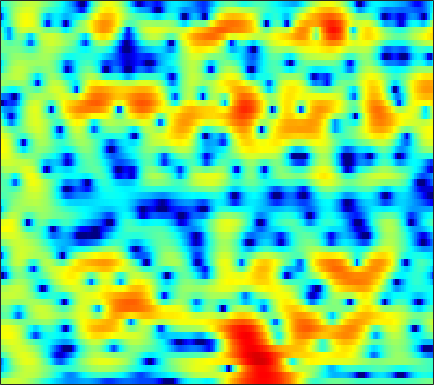

The data file committed next to this chart (first rows):
1.5131, 1.7795, 2.0782, 2.3134, 2.4451, 2.5642, 2.6101, 2.596, 2.5056, 2.3381, 2.0918, 1.861, 1.4897, 1.042, 0.66317, 0.11017, -0.50012, -0.98797, -1.6807, -2.3888, -3.0918, -3.6088, -4.2715, -4.892
-3.531, -2.689, -1.663, -0.757, -0.1571, 0.5356, 1.109, 1.463, 1.838, 2.106, 2.269, 2.326, 2.321, 2.231, 2.108, 1.876, 1.569, 1.296, 0.8749, 0.3924, -0.1504, -0.5942, -1.24, -1.951
-7.796, -6.422, -4.761, -3.29, -2.309, -1.157, -0.1743, 0.4528, 1.149, 1.695, 2.094, 2.304, 2.469, 2.513, 2.47, 2.317, 2.062, 1.81, 1.402, 0.9285, 0.3921, -0.03658, -0.6248, -1.212
-9.347, -7.202, -4.843, -2.903, -1.67, -0.2749, 0.867, 1.575, 2.339, 2.91, 3.304, 3.483, 3.576, 3.505, 3.348, 2.994, 2.479, 1.987, 1.189, 0.2218, -0.9273, -1.922, -3.405, -5.098
-2.802, -2.045, -1.02, -0.03906, 0.642, 1.456, 2.14, 2.562, 2.997, 3.28, 3.417, 3.42, 3.29, 3.011, 2.702, 2.152, 1.44, 0.8005, -0.2151, -1.428, -2.865, -4.108, -5.998, -8.177
0.3838, 0.8388, 1.407, 1.904, 2.224, 2.574, 2.829, 2.948, 3.01, 2.954, 2.79, 2.596, 2.244, 1.792, 1.389, 0.7784, 0.08099, -0.5002, -1.361, -2.339, -3.42, -4.303, -5.58, -6.988
1.939, 2.401, 2.884, 3.218, 3.372, 3.445, 3.371, 3.219, 2.894, 2.425, 1.824, 1.3, 0.5216, -0.2949, -0.9024, -1.651, -2.282, -2.676, -3.105, -3.465, -3.817, -4.111, -4.574, -5.122
3.644, 3.949, 4.223, 4.347, 4.339, 4.18, 3.838, 3.453, 2.748, 1.793, 0.5358, -0.6404, -2.6, -5.135, -7.456, -10.66, -11.63, -10.21, -7.854, -6.062, -4.88, -4.334, -3.949, -3.897
3.809, 3.953, 4.047, 4.019, 3.921, 3.682, 3.315, 2.948, 2.329, 1.54, 0.5403, -0.3568, -1.768, -3.397, -4.644, -5.984, -6.303, -5.771, -4.6, -3.462, -2.665, -2.312, -2.16, -2.364
1.257, 1.436, 1.534, 1.428, 1.233, 0.8658, 0.444, 0.1431, -0.1792, -0.3529, -0.4112, -0.3995, -0.3494, -0.2815, -0.2142, -0.1005, 0.07068, 0.2292, 0.4515, 0.6433, 0.7313, 0.7234, 0.5876, 0.2637
-1.952, -1.438, -1.262, -1.657, -2.353, -3.882, -6.165, -8.271, -10.11, -8.457, -5.557, -3.693, -1.804, -0.4216, 0.3677, 1.179, 1.758, 2.072, 2.345, 2.469, 2.48, 2.427, 2.248, 1.956
-0.9486, -0.6056, -0.5303, -0.8806, -1.438, -2.575, -4.066, -5.189, -5.934, -5.164, -3.501, -2.19, -0.6833, 0.4957, 1.169, 1.828, 2.28, 2.494, 2.631, 2.621, 2.475, 2.276, 1.874, 1.333
1.233, 1.381, 1.456, 1.411, 1.307, 1.108, 0.8839, 0.7422, 0.6342, 0.6783, 0.8295, 0.9608, 1.123, 1.25, 1.298, 1.278, 1.145, 1.003, 0.7819, 0.5324, 0.2341, -0.04738, -0.509, -1.136
1.955, 2.109, 2.28, 2.39, 2.436, 2.458, 2.433, 2.385, 2.272, 2.099, 1.855, 1.605, 1.175, 0.5917, 0.04328, -0.8427, -1.866, -2.679, -3.666, -4.285, -4.364, -4.115, -3.585, -3.147
1.108, 1.289, 1.552, 1.824, 2.02, 2.243, 2.396, 2.456, 2.433, 2.254, 1.917, 1.55, 0.8804, -0.07856, -1.022, -2.644, -4.91, -7.344, -12.58, -28.48, -15.78, -10.24, -6.205, -3.766
-2.987, -2.864, -2.362, -1.564, -0.9044, -0.09223, 0.5579, 0.8964, 1.156, 1.195, 1.009, 0.7261, 0.18, -0.5183, -1.148, -2.08, -3.095, -3.832, -4.643, -4.927, -4.432, -3.613, -2.296, -0.9842
-15.93, -17.94, -11.72, -7.196, -4.919, -2.777, -1.367, -0.683, -0.1922, -0.09685, -0.3693, -0.7745, -1.494, -2.256, -2.742, -3.162, -3.183, -2.931, -2.392, -1.709, -0.9125, -0.289, 0.5043, 1.298
-7.273, -7.218, -6.088, -4.295, -2.946, -1.42, -0.3106, 0.2331, 0.5257, 0.2942, -0.4877, -1.49, -3.577, -6.859, -10.33, -13.33, -9.038, -5.963, -3.068, -1.087, 0.2951, 1.049, 1.777, 2.316
-4.911, -4.114, -2.759, -1.351, -0.3643, 0.7858, 1.65, 2.08, 2.35, 2.211, 1.664, 0.9732, -0.3366, -1.925, -3.002, -3.59, -2.81, -1.755, -0.3633, 0.7304, 1.443, 1.727, 1.817, 1.523
-12.17, -8.058, -4.527, -2.087, -0.7138, 0.6931, 1.709, 2.239, 2.685, 2.874, 2.821, 2.656, 2.343, 1.971, 1.72, 1.482, 1.357, 1.314, 1.284, 1.178, 0.9243, 0.5957, -0.08603, -1.172
-4.875, -3.808, -2.293, -0.9051, -0.003347, 0.9868, 1.738, 2.158, 2.528, 2.722, 2.761, 2.705, 2.548, 2.314, 2.102, 1.778, 1.414, 1.109, 0.6567, 0.1192, -0.5194, -1.073, -1.945, -2.905
-0.268, 0.1609, 0.7577, 1.321, 1.702, 2.114, 2.4, 2.536, 2.61, 2.562, 2.423, 2.269, 1.997, 1.675, 1.397, 0.9684, 0.473, 0.04275, -0.6299, -1.399, -2.269, -2.971, -3.914, -4.782
2.45, 2.703, 2.983, 3.183, 3.264, 3.265, 3.138, 2.95, 2.594, 2.135, 1.614, 1.22, 0.7279, 0.3045, 0.02156, -0.3446, -0.776, -1.197, -1.96, -2.999, -4.362, -5.598, -7.447, -9.237
4.069, 4.256, 4.424, 4.471, 4.401, 4.142, 3.657, 3.116, 2.135, 0.8638, -0.6562, -1.823, -3.023, -3.394, -3.129, -2.504, -2.028, -1.912, -2.167, -2.997, -4.496, -6.199, -9.639, -15.47
3.149, 3.487, 3.881, 4.127, 4.173, 3.998, 3.488, 2.842, 1.527, -0.4738, -3.562, -7.17, -16.99, -14.85, -8.532, -4.448, -2.288, -1.372, -0.7918, -0.7887, -1.234, -1.795, -2.664, -3.486
-2.36, -1.149, 0.2148, 1.214, 1.721, 2.08, 2.09, 1.881, 1.321, 0.4669, -0.5686, -1.351, -2.078, -2.172, -1.818, -1.071, -0.3226, 0.1256, 0.5, 0.6465, 0.5867, 0.445, 0.1771, -0.1249
-7.42, -5.064, -2.858, -1.327, -0.4995, 0.2792, 0.7642, 0.9662, 1.076, 1.049, 0.9494, 0.8676, 0.7981, 0.8085, 0.8689, 0.9924, 1.119, 1.188, 1.219, 1.154, 0.9913, 0.8092, 0.4863, 0.1178
-4.334, -3.551, -2.519, -1.611, -1.025, -0.3709, 0.1553, 0.4777, 0.8271, 1.11, 1.334, 1.48, 1.637, 1.762, 1.827, 1.873, 1.86, 1.8, 1.651, 1.403, 1.053, 0.72, 0.1895, -0.4472
-2.114, -1.93, -1.636, -1.323, -1.085, -0.7489, -0.3904, -0.08829, 0.3458, 0.8111, 1.271, 1.592, 1.961, 2.242, 2.385, 2.477, 2.451, 2.349, 2.099, 1.717, 1.201, 0.7193, -0.0475, -0.9981
-1.401, -1.444, -1.576, -1.801, -2.009, -2.239, -2.24, -1.982, -1.269, -0.3045, 0.718, 1.41, 2.187, 2.747, 3.025, 3.208, 3.187, 3.053, 2.718, 2.236, 1.605, 1.038, 0.1424, -0.9347
-1.803, -1.648, -1.889, -2.796, -4.035, -6.699, -10.25, -10.6, -6.459, -2.675, -0.04803, 1.37, 2.694, 3.516, 3.859, 4.002, 3.839, 3.551, 3, 2.307, 1.543, 0.9495, 0.1432, -0.6882
-2.086, -1.118, -0.6476, -0.9901, -1.737, -3.251, -4.644, -4.612, -2.751, -0.3921, 1.544, 2.628, 3.604, 4.096, 4.169, 3.896, 3.22, 2.455, 1.143, -0.3903, -1.832, -2.6, -3.033, -3.002
0.3622, 0.946, 1.436, 1.639, 1.646, 1.566, 1.561, 1.664, 1.984, 2.427, 2.875, 3.134, 3.307, 3.198, 2.893, 2.139, 0.9029, -0.4396, -2.978, -6.872, -13.87, -24.49, -13.96, -8.98
2.489, 2.641, 2.768, 2.791, 2.754, 2.649, 2.504, 2.403, 2.276, 2.181, 2.097, 2.022, 1.867, 1.589, 1.264, 0.6173, -0.3334, -1.283, -2.846, -4.705, -6.471, -7.325, -7.518, -7.04
3.733, 3.708, 3.567, 3.291, 3.003, 2.525, 1.945, 1.477, 0.8574, 0.3335, -0.02004, -0.1434, -0.157, -0.07003, -0.01382, -0.04072, -0.2381, -0.4907, -0.9827, -1.573, -2.184, -2.611, -3.13, -3.604
4.532, 4.389, 4.018, 3.441, 2.851, 1.829, 0.531, -0.6614, -2.501, -4.412, -5.613, -5.476, -4.194, -2.636, -1.634, -0.6208, 0.03556, 0.3182, 0.4468, 0.3733, 0.1183, -0.1626, -0.616, -1.173
4.609, 4.354, 3.827, 3.079, 2.353, 1.112, -0.5178, -2.134, -5.064, -9.708, -16.52, -13.77, -7.656, -4.027, -2.236, -0.5672, 0.4998, 0.9889, 1.343, 1.378, 1.157, 0.8466, 0.2783, -0.4273
3.81, 3.415, 2.777, 2.03, 1.424, 0.5794, -0.3472, -1.06, -1.988, -2.728, -2.968, -2.71, -1.882, -0.7962, 0.01359, 0.933, 1.578, 1.876, 2.015, 1.848, 1.398, 0.8691, -0.1317, -1.43
2.159, 1.432, 0.4134, -0.5392, -1.117, -1.6, -1.729, -1.597, -1.272, -0.7765, -0.1961, 0.2883, 0.9801, 1.633, 2.079, 2.527, 2.803, 2.878, 2.749, 2.387, 1.748, 1.073, -0.1253, -1.787
-0.686, -2.141, -4.446, -7.093, -8.898, -9.522, -7.621, -5.774, -3.555, -1.742, -0.2944, 0.6142, 1.611, 2.382, 2.826, 3.18, 3.316, 3.252, 2.962, 2.47, 1.771, 1.143, 0.2641, -0.6885
-3.371, -5.098, -7.787, -11.26, -14.34, -15.33, -11.23, -8.25, -5.139, -2.759, -0.8377, 0.3105, 1.541, 2.442, 2.898, 3.261, 3.291, 3.095, 2.569, 1.699, 0.5766, -0.3765, -1.526, -2.17
-6.405, -7.44, -8.41, -8.95, -9.064, -8.741, -7.61, -6.417, -4.609, -2.697, -0.8978, 0.2929, 1.64, 2.624, 3.116, 3.49, 3.471, 3.201, 2.425, 1.086, -0.9942, -3.309, -8.344, -16.46
-22.09, -17.45, -13.39, -12.06, -11.91, -12.12, -11.77, -10.55, -7.722, -4.852, -2.458, -0.949, 0.5741, 1.706, 2.315, 2.756, 2.879, 2.757, 2.274, 1.477, 0.2852, -0.8056, -2.281, -2.938
-8.659, -9.424, -9.798, -10.52, -11.8, -15.32, -20.25, -16.52, -10.26, -6.192, -3.442, -1.969, -0.5715, 0.35, 0.8075, 1.164, 1.349, 1.404, 1.449, 1.431, 1.389, 1.378, 1.393, 1.557
-1.561, -2.261, -3.041, -3.732, -4.209, -4.646, -4.657, -4.3, -3.326, -2.218, -1.31, -0.8332, -0.4656, -0.5181, -0.7984, -1.257, -1.649, -1.67, -1.203, -0.3868, 0.5585, 1.201, 1.93, 2.456
1.116, 0.8846, 0.6365, 0.4777, 0.4179, 0.434, 0.5039, 0.6141, 0.7519, 0.8266, 0.7366, 0.4784, -0.2402, -1.522, -3.016, -6.139, -11.4, -14.71, -9.283, -4.604, -1.731, -0.2763, 1.044, 1.84
-0.09587, 0.2505, 0.7403, 1.196, 1.496, 1.812, 2.051, 2.167, 2.195, 2.069, 1.761, 1.37, 0.5506, -0.6084, -1.727, -3.555, -5.273, -5.775, -4.841, -3.015, -1.355, -0.4017, 0.4531, 0.8656
-4.257, -2.724, -1.12, 0.06706, 0.7389, 1.402, 1.861, 2.074, 2.23, 2.227, 2.063, 1.845, 1.462, 0.9686, 0.5681, 0.08134, -0.2676, -0.3755, -0.3146, -0.04876, 0.2576, 0.4259, 0.4926, 0.2813
-5.524, -3.811, -2.071, -0.8035, -0.08822, 0.6366, 1.138, 1.379, 1.587, 1.664, 1.625, 1.542, 1.417, 1.251, 1.127, 1.004, 0.9383, 0.929, 0.95, 0.9848, 0.9781, 0.9008, 0.6884, 0.2675
-2.602, -2.03, -1.296, -0.6691, -0.2641, 0.1616, 0.4545, 0.5972, 0.6731, 0.6521, 0.5537, 0.4563, 0.3181, 0.2565, 0.2592, 0.3495, 0.5307, 0.6942, 0.9253, 1.106, 1.208, 1.217, 1.097, 0.8289
-0.6008, -0.5931, -0.5486, -0.455, -0.3666, -0.2512, -0.1741, -0.1613, -0.2866, -0.5833, -1.033, -1.438, -1.99, -2.292, -2.227, -1.767, -1.023, -0.4027, 0.367, 0.994, 1.445, 1.67, 1.797, 1.765
0.1062, -0.441, -1.098, -1.505, -1.599, -1.424, -1.092, -0.9129, -0.8991, -1.358, -2.447, -3.813, -6.494, -9.844, -10.21, -6.811, -3.518, -1.692, 0.05043, 1.241, 2.013, 2.374, 2.667, 2.751
-0.6963, -2.29, -5.03, -7.961, -8.309, -5.707, -2.946, -1.5, -0.3616, -0.06544, -0.627, -1.626, -3.673, -5.896, -6.073, -3.919, -1.471, -0.07586, 1.242, 2.046, 2.494, 2.679, 2.8, 2.805
-2.108, -3.463, -5.874, -8.38, -8.452, -5.372, -2.134, -0.3108, 1.349, 2.305, 2.715, 2.751, 2.589, 2.351, 2.222, 2.159, 2.112, 1.981, 1.565, 0.8722, 0.09039, -0.3551, -0.6344, -0.528
-6.016, -5.331, -4.234, -3.123, -2.193, -0.8048, 0.6147, 1.601, 2.735, 3.561, 4.097, 4.315, 4.37, 4.206, 3.922, 3.317, 2.38, 1.382, -0.5444, -3.451, -8.058, -13.02, -12.99, -8.079
-12.79, -8.774, -5.36, -3.03, -1.66, -0.1449, 1.107, 1.911, 2.785, 3.463, 3.914, 4.105, 4.16, 3.982, 3.685, 3.041, 2.057, 1.067, -0.6389, -2.829, -5.313, -6.85, -7.459, -6.577
-6.371, -5.359, -3.852, -2.424, -1.456, -0.3112, 0.6627, 1.292, 1.992, 2.542, 2.936, 3.124, 3.233, 3.156, 2.979, 2.575, 1.981, 1.415, 0.5379, -0.4267, -1.361, -1.973, -2.594, -3.025
-3.454, -3.024, -2.383, -1.704, -1.193, -0.543, 0.07193, 0.4941, 1.023, 1.474, 1.855, 2.084, 2.295, 2.391, 2.378, 2.248, 1.998, 1.734, 1.295, 0.7898, 0.2399, -0.1881, -0.7408, -1.302
